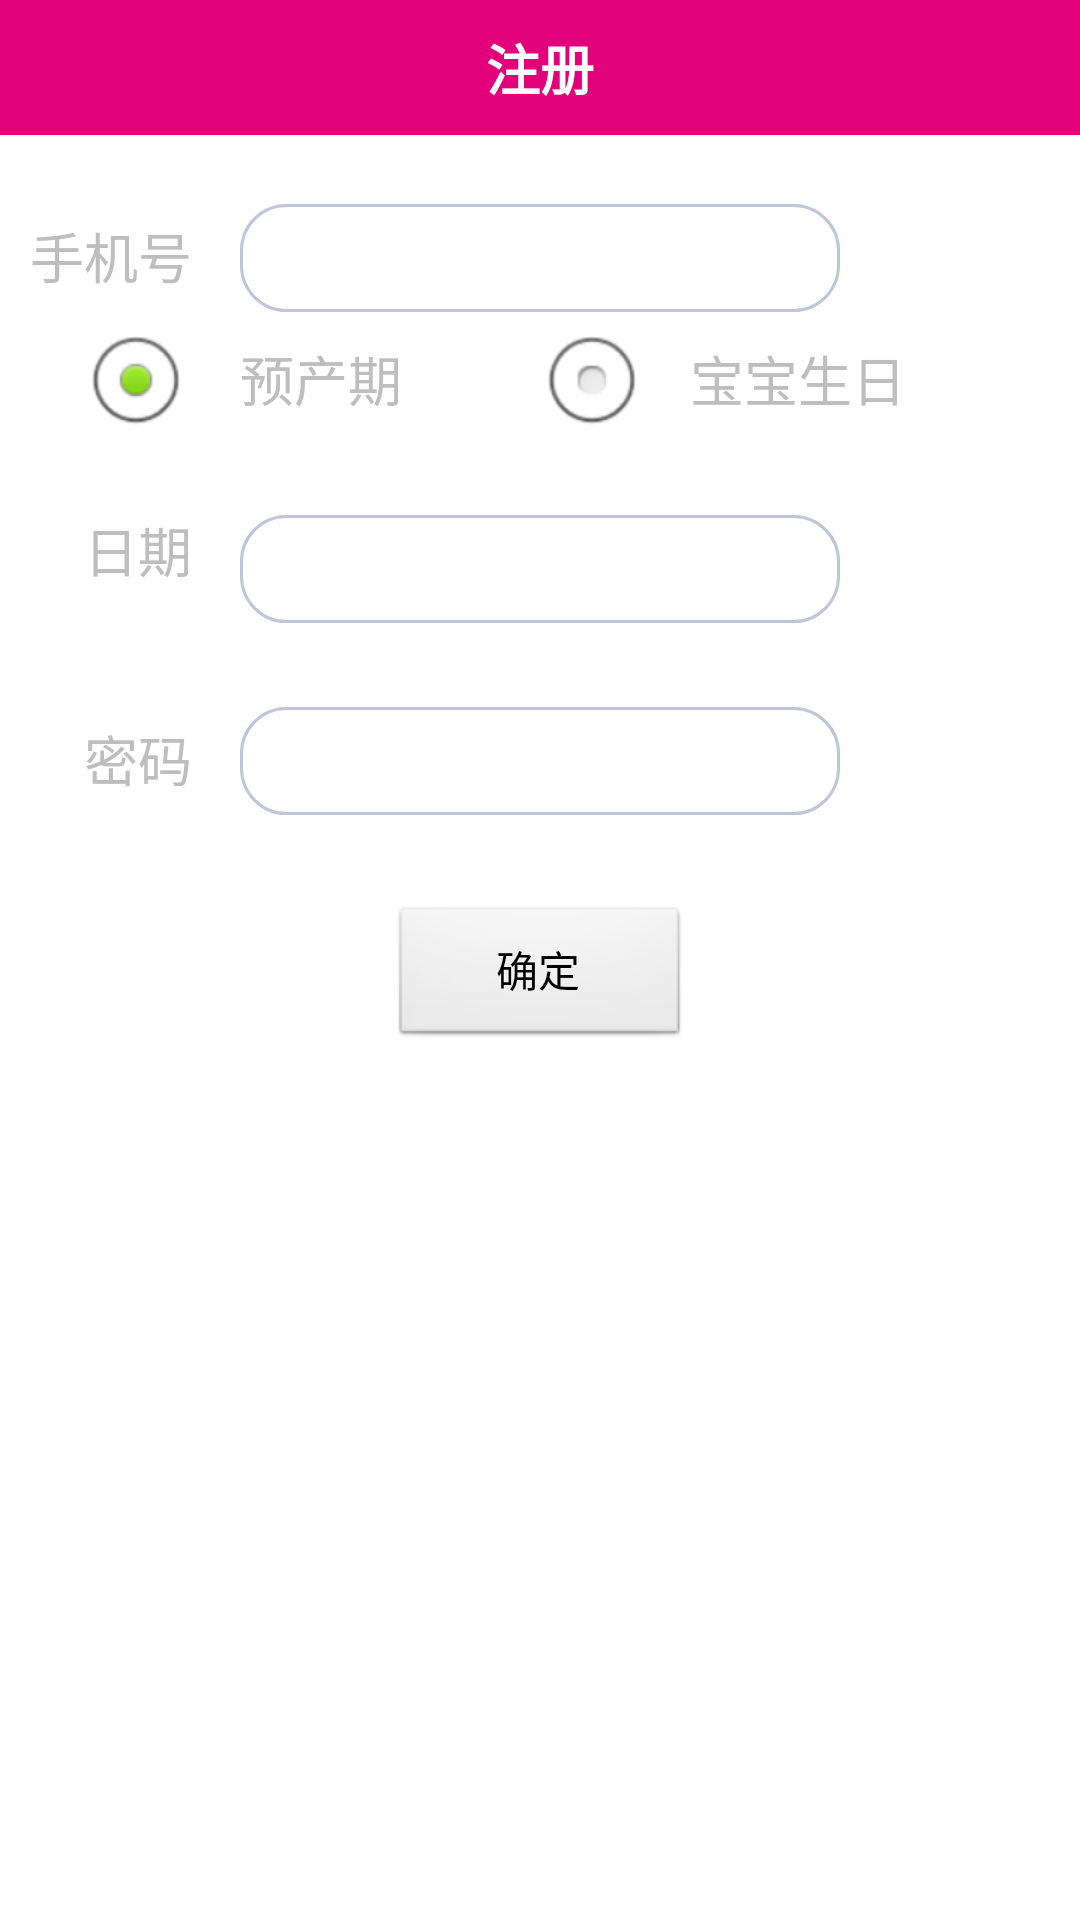

Android layout source for this screen:
<!-- AndroidManifest.xml: activity theme android:Theme.NoTitleBar -->
<!-- res/layout/activity_register.xml -->
<?xml version="1.0" encoding="utf-8"?>

<LinearLayout xmlns:android="http://schemas.android.com/apk/res/android"
    android:layout_width="fill_parent"
    android:layout_height="fill_parent"
    android:background="#ffffffff"
    android:orientation="vertical" >

    <RelativeLayout
        android:layout_width="fill_parent"
        android:layout_height="45.0dip"
        android:background="@color/tab_text_selected" >

        <TextView
            android:id="@+id/center_text"
            android:layout_width="wrap_content"
            android:layout_height="wrap_content"
            android:layout_centerInParent="true"
            android:ellipsize="end"
            android:gravity="center"
            android:singleLine="true"
            android:text="@string/loginRegister"
            android:textColor="#ffffffff"
            android:textSize="18.0dip"
            android:textStyle="bold" />
    </RelativeLayout>

    <RelativeLayout
        android:id="@+id/RelativeLayout1"
        android:layout_width="match_parent"
        android:layout_height="match_parent" >

        <TextView
            android:id="@+id/textView1"
            android:layout_width="wrap_content"
            android:layout_height="wrap_content"
            android:layout_alignBaseline="@+id/editText1"
            android:layout_alignBottom="@+id/editText1"
            android:layout_alignParentLeft="true"
            android:layout_marginLeft="10dip"
            android:text="手机号"
            android:textSize="18sp" />

        <EditText
            android:id="@+id/editText1"
            android:layout_width="200dip"
            android:layout_height="36dip"
            android:layout_alignParentTop="true"
            android:layout_marginLeft="16dp"
            android:layout_marginRight="23dp"
            android:layout_marginTop="23dp"
            android:layout_toRightOf="@+id/textView1"
            android:background="@drawable/bg_edittext"
            android:ems="10"
            android:inputType="phone" />

        <TextView
            android:id="@+id/TextView01"
            android:layout_width="wrap_content"
            android:layout_height="wrap_content"
            android:layout_alignBaseline="@+id/bbsr_radiobtn"
            android:layout_alignBottom="@+id/bbsr_radiobtn"
            android:layout_toRightOf="@+id/ok"
            android:text="宝宝生日"
            android:textSize="18sp" />

        <RadioButton
            android:id="@+id/ycq_radiobtn"
            android:layout_width="wrap_content"
            android:layout_height="wrap_content"
            android:layout_alignRight="@+id/textView1"
            android:layout_below="@+id/editText1"
            android:checked="true"
            android:focusable="false" />

        <TextView
            android:id="@+id/textView2"
            android:layout_width="wrap_content"
            android:layout_height="wrap_content"
            android:layout_alignBaseline="@+id/ycq_radiobtn"
            android:layout_alignBottom="@+id/ycq_radiobtn"
            android:layout_alignLeft="@+id/editText1"
            android:text="预产期"
            android:textSize="18sp" />

        <RadioButton
            android:id="@+id/bbsr_radiobtn"
            android:layout_width="wrap_content"
            android:layout_height="wrap_content"
            android:layout_alignBaseline="@+id/textView2"
            android:layout_alignBottom="@+id/textView2"
            android:layout_alignRight="@+id/ok"
            android:layout_marginRight="14dp"
            android:checked="false"
            android:focusable="false" />

        <TextView
            android:id="@+id/textView3"
            android:layout_width="wrap_content"
            android:layout_height="wrap_content"
            android:layout_alignRight="@+id/ycq_radiobtn"
            android:layout_below="@+id/ycq_radiobtn"
            android:layout_marginTop="18dp"
            android:text="日期"
            android:textSize="18sp" />

        <EditText
            android:id="@+id/rq"
            android:layout_width="200dip"
            android:layout_height="36dip"
            android:layout_alignBaseline="@+id/textView3"
            android:layout_alignBottom="@+id/textView3"
            android:layout_alignLeft="@+id/textView2"
            android:layout_marginRight="23dp"
            android:background="@drawable/bg_edittext"
            android:ems="10"
            android:focusable="false"
            android:inputType="date" >
        </EditText>

        <EditText
            android:id="@+id/editText2"
            android:layout_width="200dip"
            android:layout_height="36dip"
            android:layout_alignLeft="@+id/rq"
            android:layout_below="@+id/rq"
            android:layout_marginRight="23dp"
            android:layout_marginTop="28dip"
            android:background="@drawable/bg_edittext"
            android:ems="10"
            android:inputType="textPassword" />

        <TextView
            android:id="@+id/textView4"
            android:layout_width="wrap_content"
            android:layout_height="wrap_content"
            android:layout_alignBaseline="@+id/editText2"
            android:layout_alignBottom="@+id/editText2"
            android:layout_toLeftOf="@+id/editText1"
            android:text="密码"
            android:textSize="18sp" />

        <Button
            android:id="@+id/ok"
            android:layout_width="100dip"
            android:layout_height="wrap_content"
            android:layout_below="@+id/editText2"
            android:layout_centerHorizontal="true"
            android:layout_marginTop="30dp"
            android:text="确定" />
    </RelativeLayout>

</LinearLayout>
<!-- resources referenced by this layout -->
<resources>
  <color name="tab_text_selected">#E3007B</color>
  <!-- drawable bg_edittext (drawable-hdpi) -->
  <?xml version="1.0" encoding="utf-8"?>
  
  <selector xmlns:android="http://schemas.android.com/apk/res/android">
  
      <item android:state_window_focused="false"><shape xmlns:android="http://schemas.android.com/apk/res/android">
              <solid android:color="#FFFFFF" />
  
              <corners android:radius="15dip" />
  
              <stroke android:width="1dip" android:color="#BDC7D8" />
              
              <padding android:left="10dip" android:right="10dip"/>
          </shape></item>
      <item android:state_focused="true"><shape xmlns:android="http://schemas.android.com/apk/res/android">
              <solid android:color="#FFFFFF" />
  
              <corners android:radius="15dip" />
  
              <stroke android:width="1dip" android:color="#728ea3" />
              
              <padding android:left="10dip" android:right="10dip"/>
          </shape></item>
  
  </selector>
  <string name="loginRegister">注册</string>
</resources>
